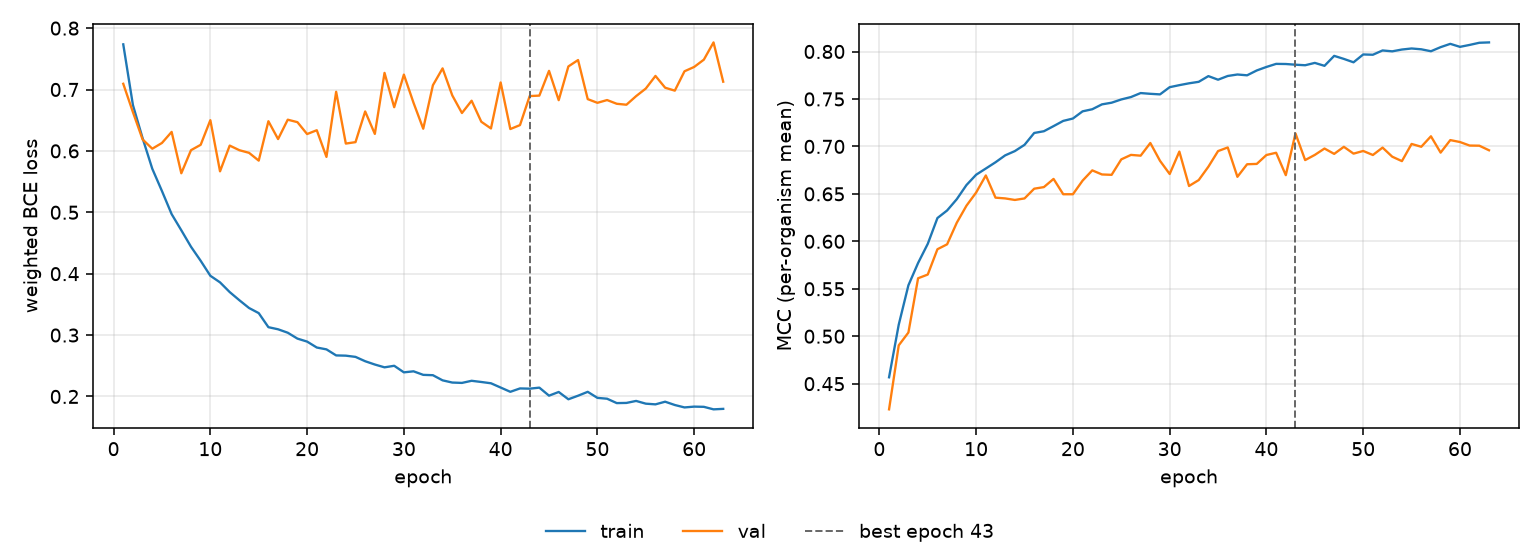

The data file committed next to this chart (first rows):
epoch, tr_loss, vl_loss, tr_mcc, vl_mcc, is_best
1, 0.7736, 0.7093, 0.4567, 0.423, False
2, 0.6746, 0.6631, 0.5122, 0.4904, False
3, 0.6206, 0.6186, 0.5537, 0.5039, False
4, 0.5709, 0.6036, 0.5772, 0.5611, False
5, 0.5346, 0.6129, 0.5973, 0.565, False
6, 0.497, 0.6309, 0.6245, 0.5917, False
7, 0.4707, 0.5636, 0.6325, 0.5968, False
8, 0.4439, 0.6012, 0.6444, 0.6196, False
9, 0.421, 0.6099, 0.6593, 0.6375, False
10, 0.3966, 0.65, 0.6702, 0.6514, False
11, 0.3858, 0.5667, 0.6767, 0.6694, False
12, 0.37, 0.6087, 0.6833, 0.646, False
13, 0.3568, 0.6011, 0.6906, 0.6452, False
14, 0.3441, 0.5968, 0.6951, 0.6436, False
15, 0.3357, 0.5842, 0.7017, 0.6452, False
16, 0.3128, 0.6483, 0.7142, 0.6554, False
17, 0.3094, 0.6193, 0.716, 0.6571, False
18, 0.3038, 0.6508, 0.7214, 0.6658, False
19, 0.2942, 0.6468, 0.7269, 0.6496, False
20, 0.2894, 0.6274, 0.7294, 0.6496, False
21, 0.2797, 0.6337, 0.737, 0.6639, False
22, 0.2767, 0.5902, 0.7392, 0.6748, False
23, 0.2669, 0.6963, 0.7443, 0.6704, False
24, 0.2665, 0.6119, 0.7461, 0.67, False
25, 0.2645, 0.6143, 0.7495, 0.6864, False
26, 0.2574, 0.6642, 0.752, 0.6911, False
27, 0.252, 0.6276, 0.7562, 0.6902, False
28, 0.2474, 0.727, 0.7554, 0.7036, False
29, 0.25, 0.6711, 0.7548, 0.6848, False
30, 0.2393, 0.7243, 0.7624, 0.6709, False
31, 0.2409, 0.6782, 0.7646, 0.6945, False
32, 0.2352, 0.6361, 0.7665, 0.6583, False
33, 0.2346, 0.707, 0.7681, 0.6645, False
34, 0.2263, 0.7344, 0.7741, 0.6786, False
35, 0.2227, 0.6904, 0.7703, 0.6951, False
36, 0.2221, 0.6617, 0.7742, 0.6989, False
37, 0.2255, 0.6817, 0.7758, 0.668, False
38, 0.2236, 0.6475, 0.7749, 0.6812, False
39, 0.2215, 0.6365, 0.78, 0.6816, False
40, 0.2145, 0.7115, 0.7837, 0.6909, False
41, 0.2076, 0.6356, 0.787, 0.6933, False
42, 0.2131, 0.642, 0.7868, 0.6697, False
43, 0.2127, 0.6893, 0.7861, 0.7137, True
44, 0.2144, 0.69, 0.7855, 0.6856, False
45, 0.2013, 0.7304, 0.788, 0.6911, False
46, 0.2073, 0.6826, 0.7849, 0.6978, False
47, 0.1954, 0.7376, 0.7954, 0.6921, False
48, 0.2012, 0.748, 0.7922, 0.6996, False
49, 0.2076, 0.6843, 0.7886, 0.6924, False
50, 0.1977, 0.6783, 0.7969, 0.6952, False
51, 0.1963, 0.6828, 0.7966, 0.6909, False
52, 0.1892, 0.6767, 0.8011, 0.6987, False
53, 0.1895, 0.6752, 0.8002, 0.6892, False
54, 0.1927, 0.6892, 0.8021, 0.6845, False
55, 0.1883, 0.7015, 0.8032, 0.7026, False
56, 0.1871, 0.7221, 0.8023, 0.6996, False
57, 0.1915, 0.7029, 0.8003, 0.7107, False
58, 0.1861, 0.6981, 0.8046, 0.6935, False
59, 0.1821, 0.7297, 0.8081, 0.7067, False
60, 0.1834, 0.7367, 0.8049, 0.7046, False
... 3 more rows
